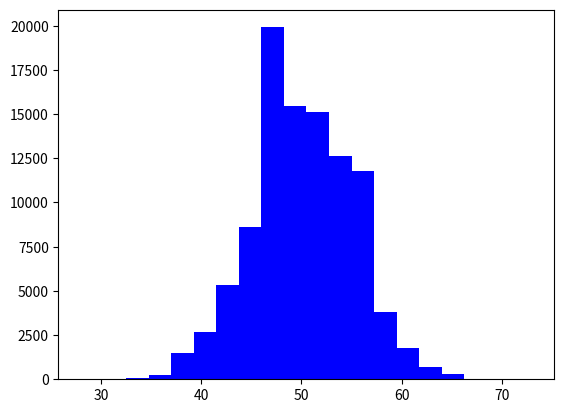

This figure's Python source: (Note: this script raises an exception after producing the figure.)
import numpy as np
s = np.random.binomial(100, .5, 100000)

from scipy.stats import norm
import matplotlib.pyplot as plt

# Generate some data for this demonstration.
data = s
# Fit a normal distribution to the data:
avg, standard_dev = norm.fit(data)

# Plot the histogram.
plt.hist(data, bins=20, normed=True, alpha=0.6, color="blue")

# Plot the PDF.
xmin, xmax = plt.xlim()
x = np.linspace(xmin, xmax, 100)
p = norm.pdf(x, avg, standard_dev)
plt.plot(x, p, 'k', linewidth=2)
title = "Fit results: Average = %.2f,  Standard Deviation = %.2f" % (avg, standard_dev)
plt.title(title)

plt.show()